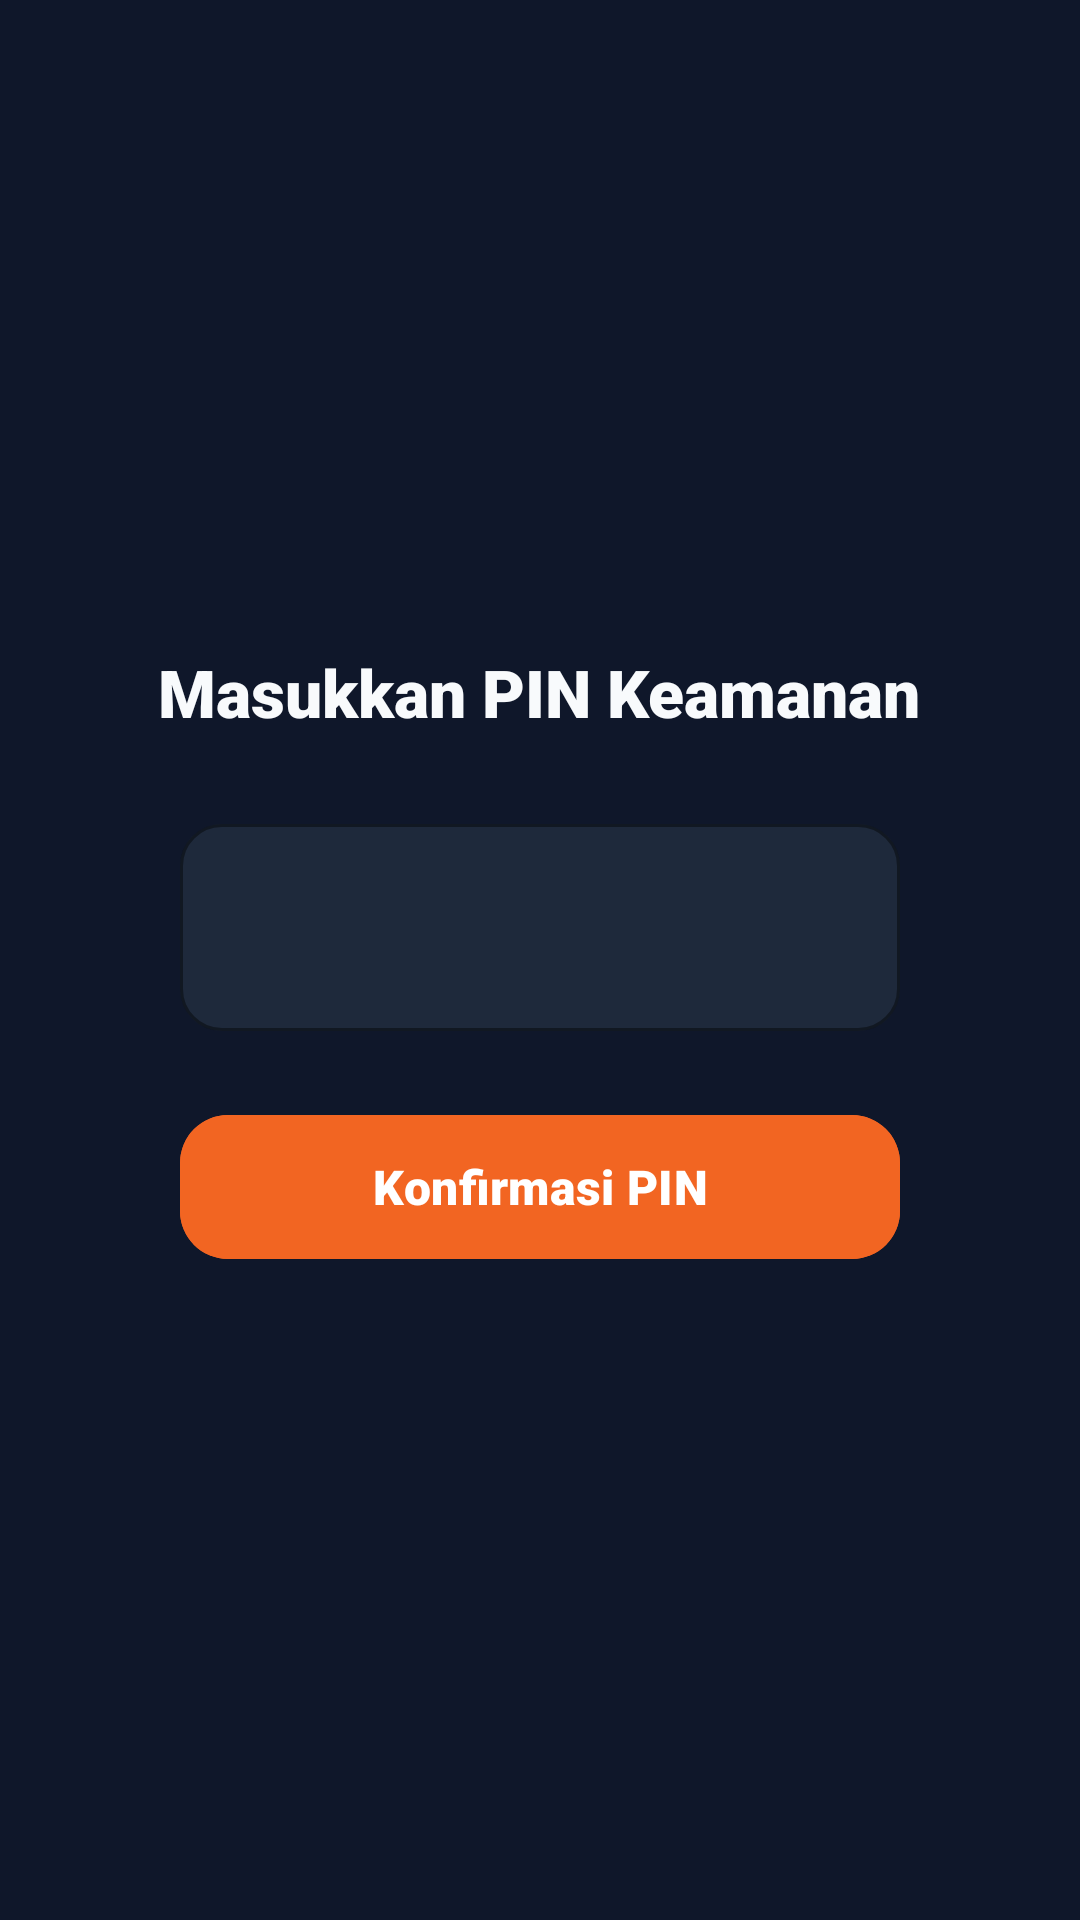

Layout XML and referenced resources for this Android screen:
<!-- AndroidManifest.xml: application theme Theme.UMKM -->
<!-- res/layout/activity_pin_lock.xml -->
<?xml version="1.0" encoding="utf-8"?>
<LinearLayout xmlns:android="http://schemas.android.com/apk/res/android"
    xmlns:app="http://schemas.android.com/apk/res-auto"
    android:layout_width="match_parent"
    android:layout_height="match_parent"
    android:background="@color/bg_dark"
    android:gravity="center"
    android:orientation="vertical"
    android:padding="20dp">

    <TextView
        android:id="@+id/tvPinTitle"
        android:layout_width="wrap_content"
        android:layout_height="wrap_content"
        android:fontFamily="sans-serif-black"
        android:text="Masukkan PIN Keamanan"
        android:textColor="@color/text_primary_dark"
        android:textSize="22sp" />

    <com.google.android.material.textfield.TextInputLayout
        style="@style/Widget.Material3.TextInputLayout.OutlinedBox"
        android:layout_width="240dp"
        android:layout_height="wrap_content"
        android:layout_marginTop="24dp"
        app:boxBackgroundColor="@color/surface_dark"
        app:boxCornerRadiusBottomEnd="14dp"
        app:boxCornerRadiusBottomStart="14dp"
        app:boxCornerRadiusTopEnd="14dp"
        app:boxCornerRadiusTopStart="14dp"
        app:boxStrokeColor="@color/border_dark">

        <com.google.android.material.textfield.TextInputEditText
            android:id="@+id/etPin"
            android:layout_width="match_parent"
            android:layout_height="wrap_content"
            android:fontFamily="sans-serif-black"
            android:gravity="center"
            android:inputType="numberPassword"
            android:maxLength="6"
            android:textColor="@color/text_primary_dark"
            android:textSize="26sp" />
    </com.google.android.material.textfield.TextInputLayout>

    <com.google.android.material.button.MaterialButton
        android:id="@+id/btnSubmitPin"
        android:layout_width="240dp"
        android:layout_height="56dp"
        android:layout_marginTop="24dp"
        android:backgroundTint="@color/orange_primary"
        android:fontFamily="sans-serif-black"
        android:text="Konfirmasi PIN"
        android:textColor="@color/white"
        android:textSize="16sp"
        app:cornerRadius="16dp" />

</LinearLayout>
<!-- resources referenced by this layout -->
<resources>
  <color name="bg_dark">#0F172A</color>
  <color name="border_dark">#334155</color>
  <color name="orange_primary">#F26522</color>
  <color name="surface_dark">#1E293B</color>
  <color name="text_primary_dark">#F8FAFC</color>
  <color name="white">#FFFFFF</color>
  <style name="Theme.UMKM" parent="Base.Theme.UMKM" />
  <style name="Base.Theme.UMKM" parent="Theme.Material3.Dark.NoActionBar">
          <item name="colorPrimary">@color/orange_primary</item>
          <item name="colorPrimaryVariant">@color/orange_primary_dark</item>
          <item name="colorOnPrimary">@color/white</item>
  
          <item name="colorSecondary">@color/emerald_secondary</item>
          <item name="colorSecondaryVariant">@color/emerald_secondary_dark</item>
          <item name="colorOnSecondary">@color/white</item>
  
          <item name="android:statusBarColor">#0F172A</item>
          <item name="android:windowLightStatusBar">false</item>
          <item name="android:windowBackground">#0F172A</item>
          <item name="android:navigationBarColor">#1E293B</item>
  
          <item name="materialCardViewStyle">@style/Widget.UMKM.CardView</item>
      </style>
  <color name="orange_primary_dark">#D94E0C</color>
  <color name="emerald_secondary">#10B981</color>
  <color name="emerald_secondary_dark">#059669</color>
  <style name="Widget.UMKM.CardView" parent="Widget.Material3.CardView.Elevated">
          <item name="cardCornerRadius">20dp</item>
          <item name="cardElevation">4dp</item>
          <item name="strokeWidth">1dp</item>
          <item name="strokeColor">@color/border_dark</item>
          <item name="cardBackgroundColor">@color/surface_dark</item>
      </style>
</resources>
